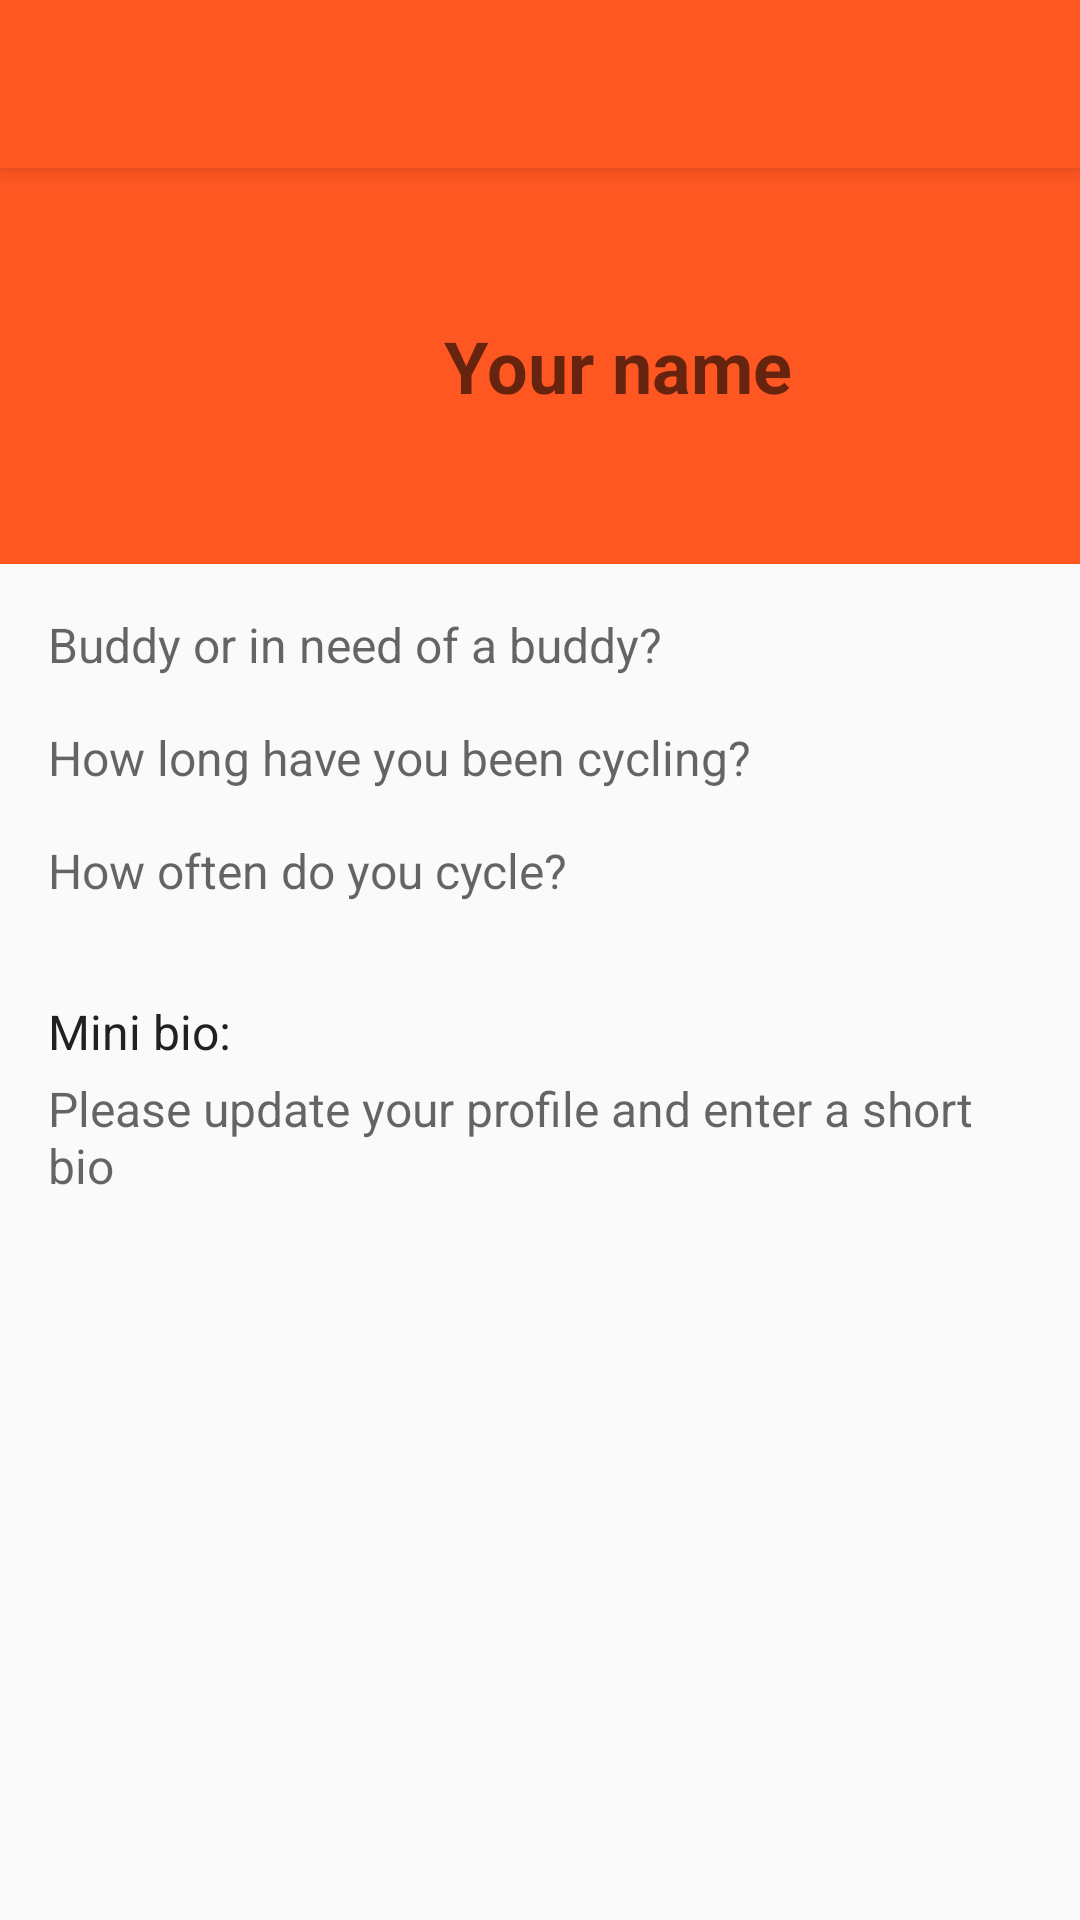

The Android layout XML behind this screen, and the referenced resources:
<!-- AndroidManifest.xml: application theme AppTheme -->
<!-- res/layout/activity_view_profile.xml -->
<?xml version="1.0" encoding="utf-8"?>
<LinearLayout xmlns:android="http://schemas.android.com/apk/res/android"
    xmlns:app="http://schemas.android.com/apk/res-auto"
    xmlns:tools="http://schemas.android.com/tools"
    android:layout_width="match_parent"
    android:layout_height="match_parent"
    android:orientation="vertical"
    tools:context=".ViewProfileActivity">

    <android.support.v7.widget.Toolbar
        android:id="@+id/profile_toolbar"
        android:layout_width="match_parent"
        android:layout_height="?android:attr/actionBarSize"
        android:background="?android:attr/colorPrimary"
        android:elevation="4dp"
        android:theme="@style/ThemeOverlay.AppCompat.Dark.ActionBar"
        app:popupTheme="@style/ThemeOverlay.AppCompat.Light" />

    <LinearLayout
        android:layout_width="match_parent"
        android:layout_height="wrap_content"
        android:background="@color/colorPrimary"
        android:orientation="horizontal">

        <ImageView
            android:id="@+id/view_profile_image_view"
            android:layout_width="@dimen/image_size"
            android:layout_height="@dimen/image_size"
            android:layout_marginTop="@dimen/large_border"
            android:layout_marginStart="@dimen/large_border"
            android:layout_marginBottom="@dimen/large_border"
            android:src="@drawable/ic_profile_picture_placeholder"
            android:contentDescription="@string/view_profile_cd"
            android:padding="@dimen/medium_border"/>

        <TextView
            android:id="@+id/name_text_view"
            android:layout_width="wrap_content"
            android:layout_height="wrap_content"
            android:layout_gravity="center_vertical"
            android:textSize="@dimen/title_text"
            android:textColor="@color/white"
            android:textStyle="bold"
            android:hint="@string/your_name"
            android:layout_marginStart="@dimen/very_large_border" />

    </LinearLayout>

    <TextView
        android:id="@+id/buddy_type_text_view"
        android:layout_width="match_parent"
        android:layout_height="wrap_content"
        android:layout_marginStart="@dimen/large_border"
        android:layout_marginTop="@dimen/large_border"
        android:layout_marginEnd="@dimen/large_border"
        android:hint="@string/buddy_or_in_need_of_a_buddy"
        android:textColor="@color/primary_text"
        android:textSize="@dimen/large_text"/>

    <TextView
        android:id="@+id/years_cycling_text_view"
        android:layout_width="match_parent"
        android:layout_height="wrap_content"
        android:layout_marginStart="@dimen/large_border"
        android:layout_marginTop="@dimen/large_border"
        android:layout_marginEnd="@dimen/large_border"
        android:hint="@string/how_long_have_you_been_cycling"
        android:textColor="@color/primary_text"
        android:textSize="@dimen/large_text"/>

    <TextView
        android:id="@+id/cycling_frequency_text_view"
        android:layout_width="match_parent"
        android:layout_height="wrap_content"
        android:layout_marginStart="@dimen/large_border"
        android:layout_marginTop="@dimen/large_border"
        android:layout_marginEnd="@dimen/large_border"
        android:hint="@string/how_often_do_you_cycle"
        android:textColor="@color/primary_text"
        android:textSize="@dimen/large_text" />

    <TextView
        android:id="@+id/bio_text_view_header"
        android:layout_width="match_parent"
        android:layout_height="wrap_content"
        android:textSize="@dimen/large_text"
        android:textColor="@color/primary_text"
        android:layout_marginStart="@dimen/large_border"
        android:layout_marginTop="@dimen/very_large_border"
        android:layout_marginEnd="@dimen/large_border"
        android:text="@string/mini_bio"/>

    <TextView
        android:id="@+id/bio_text_view"
        android:layout_width="match_parent"
        android:layout_height="wrap_content"
        android:textSize="@dimen/large_text"
        android:textColor="@color/primary_text"
        android:hint="@string/please_enter_a_short_bio"
        android:layout_marginTop="@dimen/small_border"
        android:layout_marginStart="@dimen/large_border"
        android:layout_marginEnd="@dimen/large_border"
        android:layout_marginBottom="@dimen/medium_border"/>

    <Button
        android:id="@+id/message_button"
        android:layout_width="wrap_content"
        android:layout_height="@dimen/button_height"
        android:layout_gravity="center_horizontal"
        android:text="@string/message_button"
        android:visibility="gone"
        android:textColor="@color/white"
        android:layout_marginTop="@dimen/large_border"
        android:background="@drawable/normal_button"
        style="@style/buttonStyle" />

</LinearLayout>
<!-- resources referenced by this layout -->
<resources>
  <color name="colorPrimary">#FF5722</color>
  <color name="primary_text">#212121</color>
  <color name="white">#FFFFFF</color> --&gt;
  <dimen name="button_height">36dp</dimen>
  <dimen name="image_size">100dp</dimen>
  <dimen name="large_border">16dp</dimen>
  <dimen name="large_text">16sp</dimen>
  <dimen name="medium_border">8dp</dimen>
  <dimen name="small_border">4dp</dimen>
  <dimen name="title_text">24sp</dimen>
  <dimen name="very_large_border">32dp</dimen>
  <!-- drawable normal_button (drawable) -->
  <?xml version="1.0" encoding="utf-8"?>
  <selector xmlns:android="http://schemas.android.com/apk/res/android">
  
      <item>
          <shape>
              <gradient android:startColor="#7C4DFF" android:endColor="#7C4DFF" android:angle="270" />
              <corners android:bottomLeftRadius="4dp"
                  android:bottomRightRadius="4dp"
                  android:topLeftRadius="4dp"
                  android:topRightRadius="4dp"/>
              <padding  android:left="4dp"  android:top="0dp" android:right="4dp" android:bottom="0dp" />
          </shape>
      </item>
  
  </selector>
  <string name="buddy_or_in_need_of_a_buddy">Buddy or in need of a buddy?</string>
  <string name="how_long_have_you_been_cycling">How long have you been cycling?</string>
  <string name="how_often_do_you_cycle">How often do you cycle?</string>
  <string name="message_button">Send Message</string>
  <string name="mini_bio">Mini bio:</string>
  <string name="please_enter_a_short_bio">Please update your profile and enter a short bio</string>
  <string name="view_profile_cd">View profile picture</string>
  <string name="your_name">Your name</string>
  <style name="buttonStyle" parent="@android:style/Widget.Button.Small">
          <item name="android:textSize">@dimen/small_text</item>
          <item name="android:paddingLeft">@dimen/medium_border</item>
          <item name="android:paddingRight">@dimen/medium_border</item>
          <item name="android:textAllCaps">true</item>
          <item name="android:layout_gravity">center_horizontal</item>
          <item name="android:fontFamily">sans-serif-medium</item>
      </style>
  <style name="AppTheme" parent="Theme.AppCompat.Light.NoActionBar">
          
          <item name="colorPrimary">@color/colorPrimary</item>
          <item name="colorPrimaryDark">@color/colorPrimaryDark</item>
          <item name="colorAccent">@color/colorAccent</item>
      </style>
  <dimen name="small_text">14sp</dimen>
  <color name="colorPrimaryDark">#E64A19</color>
  <color name="colorAccent">#7C4DFF</color>
</resources>
